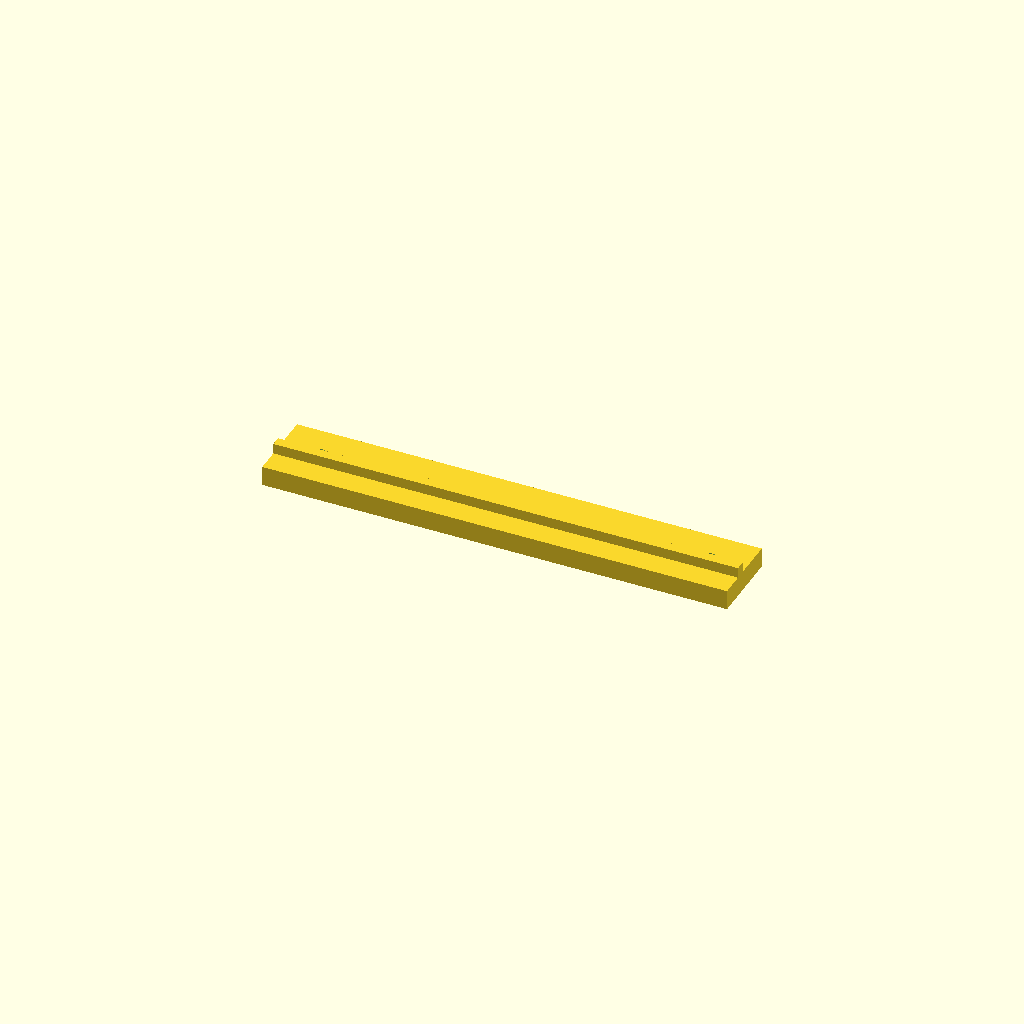
Cell 1: the model at its default parameters.
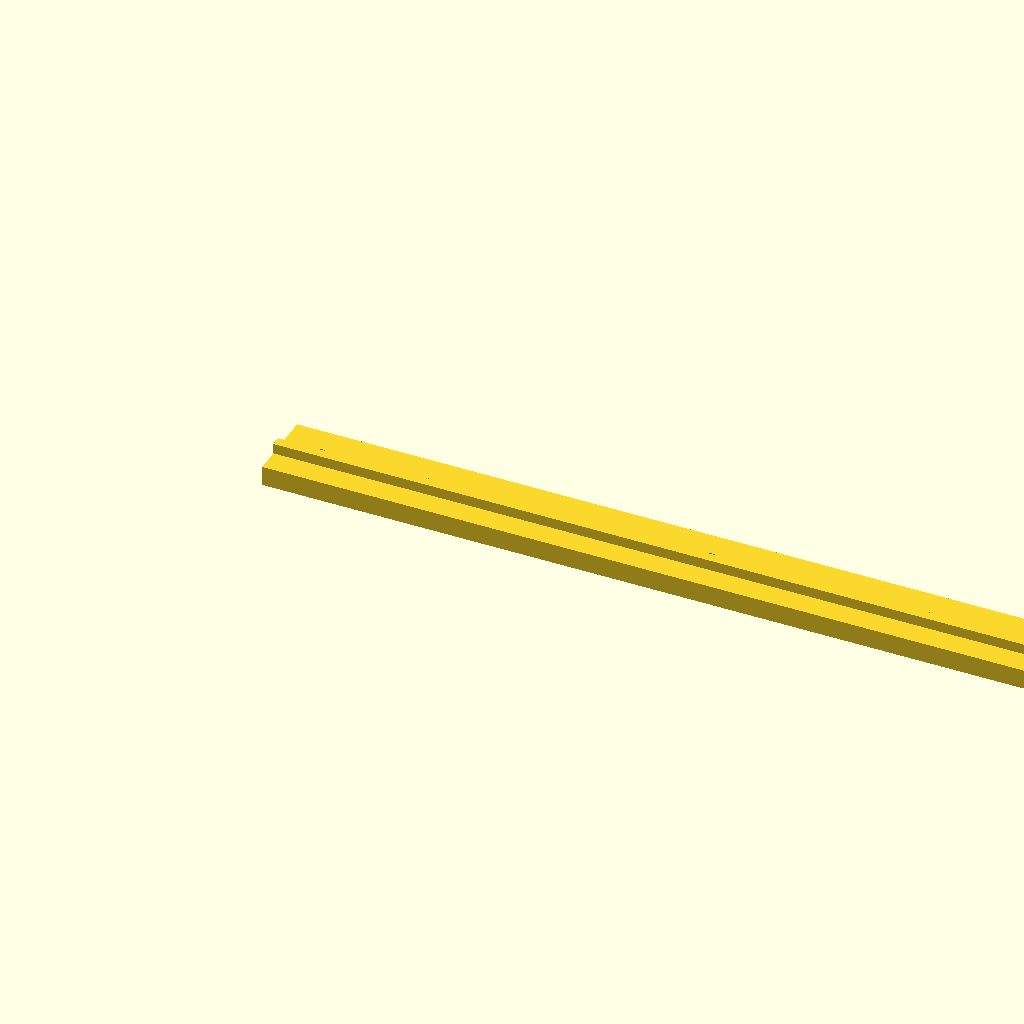
Cell 2: the same model with plate_w = 374.6.
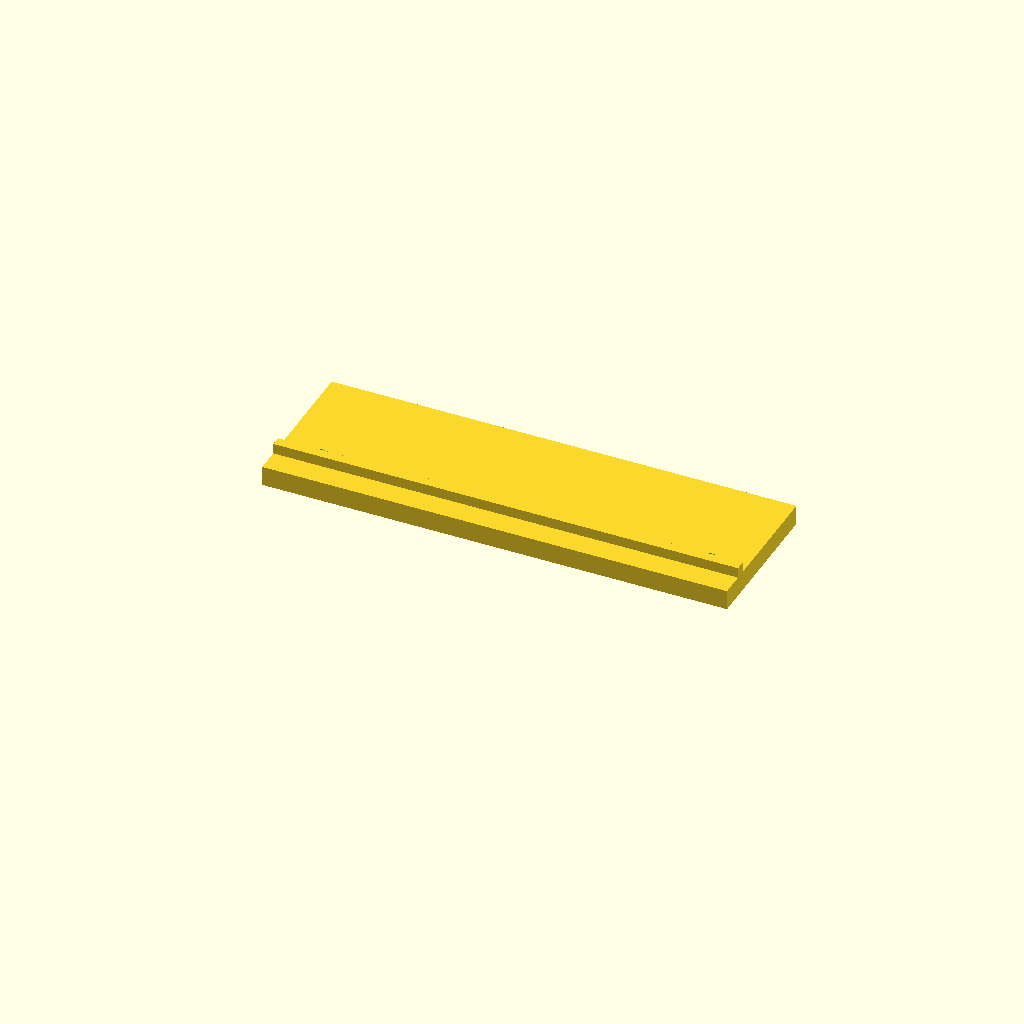
Cell 3: the same model with plate_h = 60.
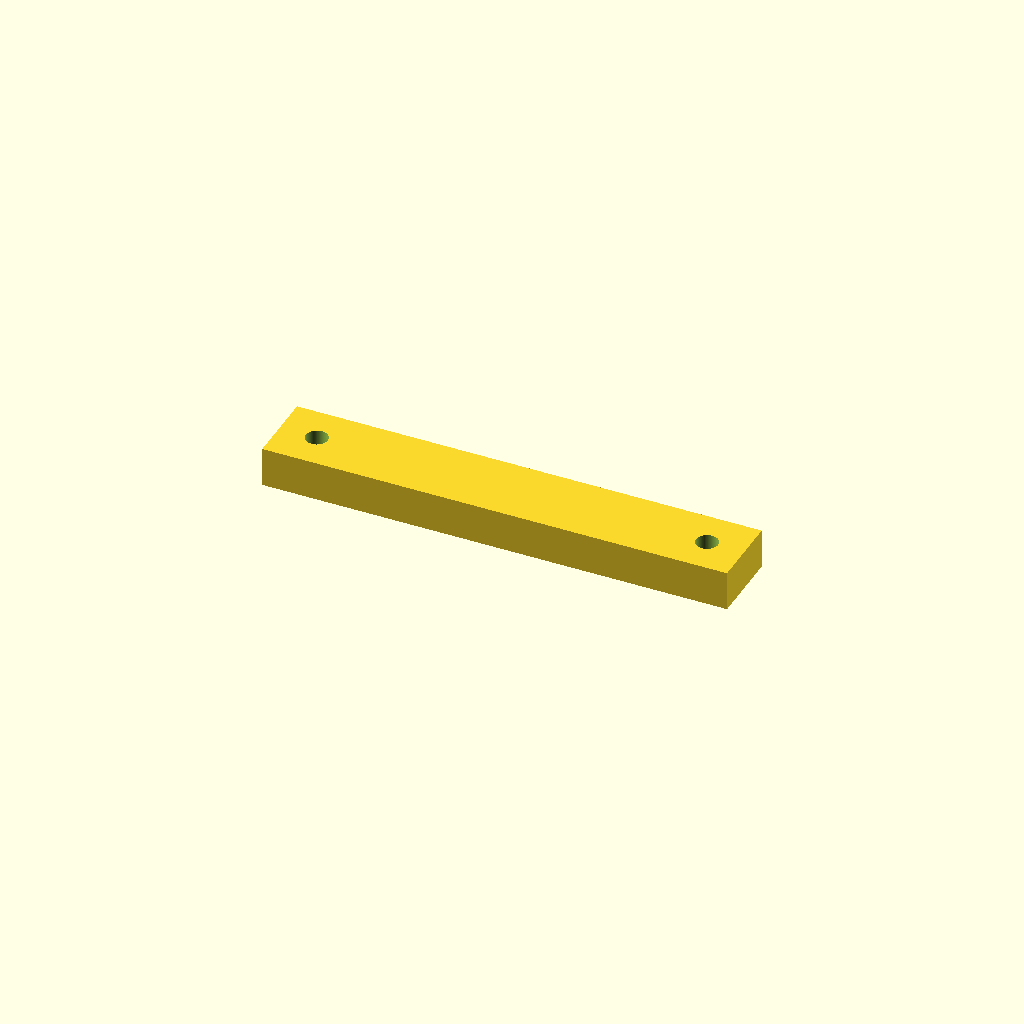
Cell 4 — plate_t set to 16, the other parameters unchanged.
One fixed orthographic camera (rotation 55°, 0°, 25°; colour scheme Cornfield) for every cell.
OpenSCAD source file cad/v70/SCAD/eurobox_v70_clamp_plate.scad:
$fn=128;

// V70 clamp plate derived from the final V60 plate.
// Local print orientation: plate broad face in XY, thickness in Z.
plate_w = 187.30;
plate_h = 30.00;
plate_t = 8.00;
hole_d = 8.80;

spindle_x = [15.00, 172.30];
spindle_y = 15.00;

// Existing lower box hook, transformed into local print coordinates.
hook_y0 = 9.55;
hook_h = 4.00;
hook_z0 = 7.80;
hook_depth = 4.40;

difference() {
    union() {
        cube([plate_w,plate_h,plate_t]);
        translate([0,hook_y0,hook_z0])
            cube([plate_w,hook_h,hook_depth]);
    }

    // Complete RH8x2 screw plus the Ø8.4 hard-stop collar must pass
    // through during assembly.
    for(x=spindle_x)
        translate([x,spindle_y,-0.5])
            cylinder(d=hole_d,h=plate_t+1.0);
}
Parameter table extracted from the source (name, type, default, range or options):
plate_w: number, default 187.3
plate_h: number, default 30
plate_t: number, default 8
hole_d: number, default 8.8
spindle_x: vector, default [15, 172.3]
spindle_y: number, default 15
hook_y0: number, default 9.55
hook_h: number, default 4
hook_z0: number, default 7.8
hook_depth: number, default 4.4
